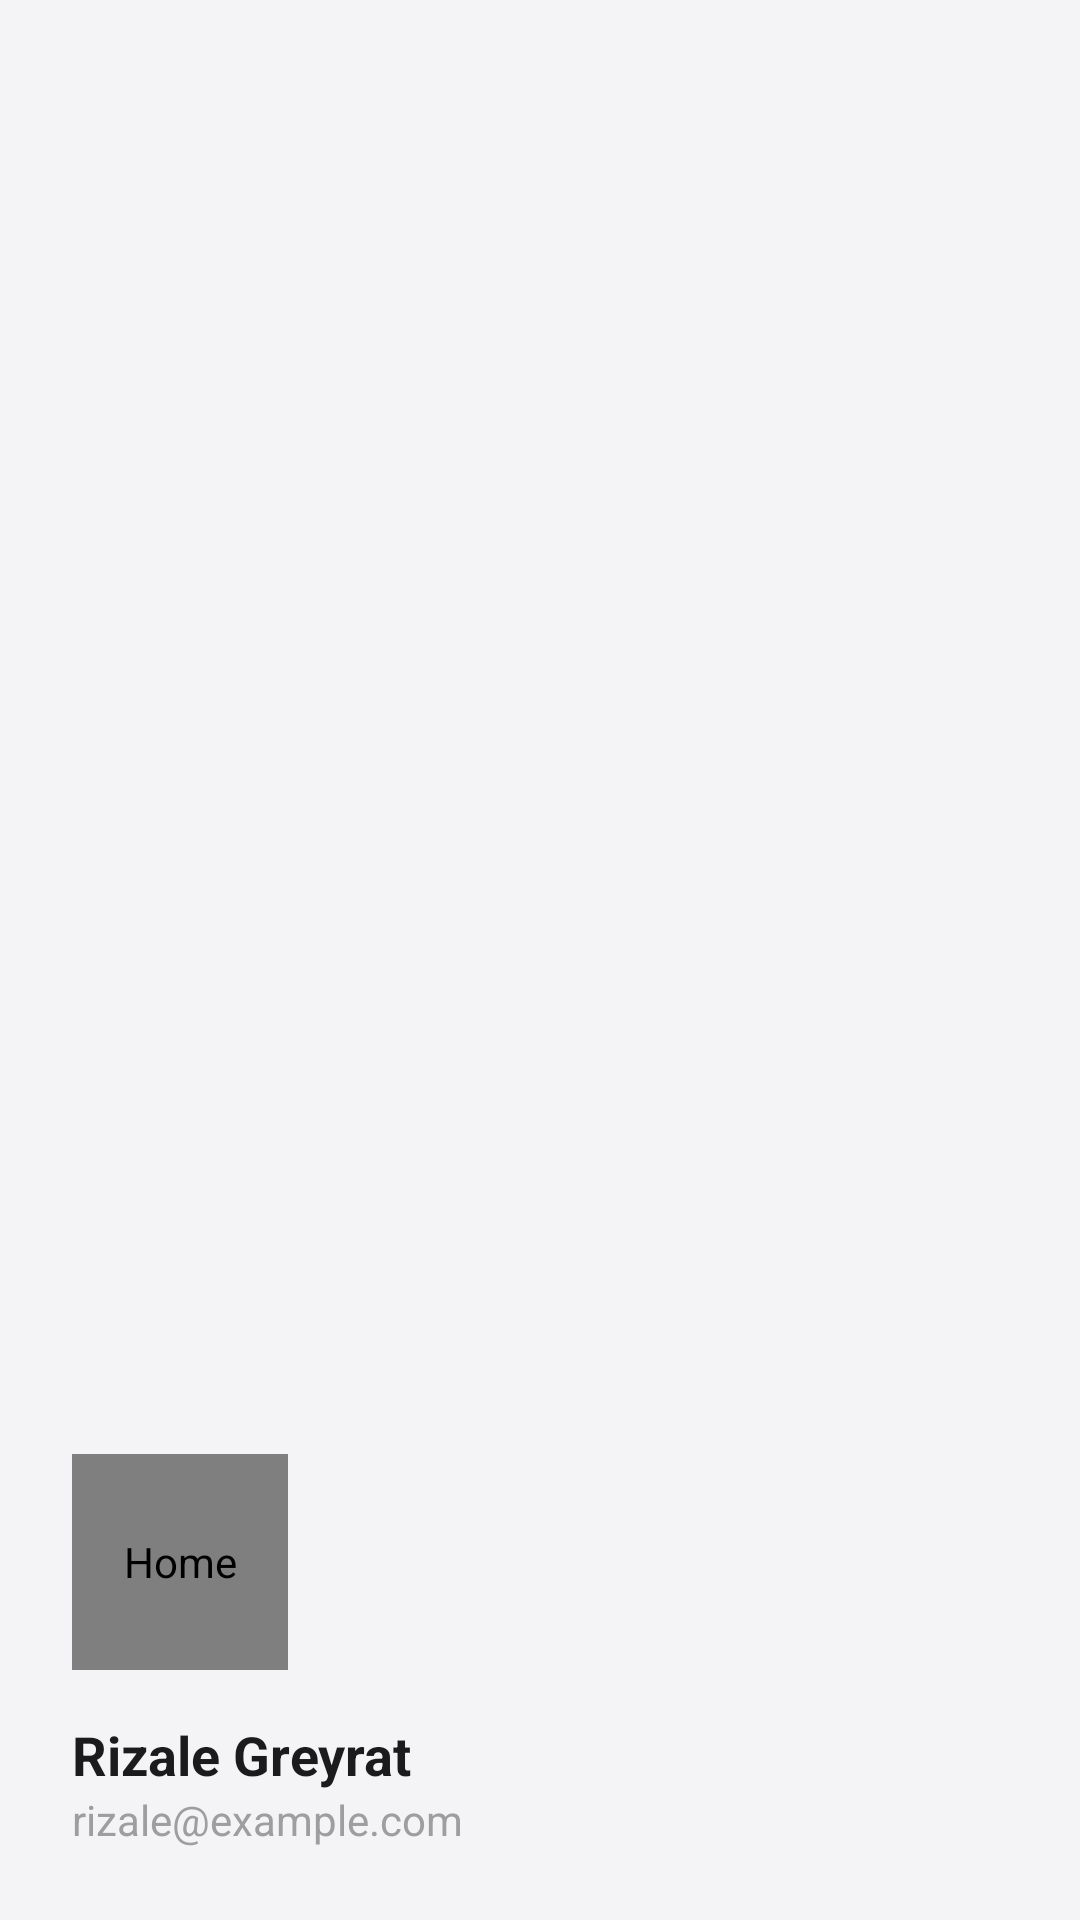

Write the Android layout XML for this screen, with the resource values it uses.
<!-- AndroidManifest.xml: application theme Theme.EccomerceApp -->
<!-- res/layout/nav_header_home.xml -->
<LinearLayout xmlns:android="http://schemas.android.com/apk/res/android"
    android:layout_width="match_parent"
    android:layout_height="200dp"
    android:gravity="bottom"
    android:orientation="vertical"
    android:padding="24dp"
    android:background="@color/light_gray">

    <de.hdodenhof.circleimageview.CircleImageView
        android:id="@+id/headerAvatar"
        android:layout_width="72dp"
        android:layout_height="72dp"
        android:src="@drawable/anim_profile_icon"
        android:contentDescription="@string/menu_home" />

    <TextView
        android:id="@+id/headerName"
        android:layout_width="wrap_content"
        android:layout_height="wrap_content"
        android:layout_marginTop="16dp"
        android:text="@string/drawer_greeting"
        android:textColor="@color/primary_dark"
        android:textSize="18sp"
        android:textStyle="bold" />

    <TextView
        android:id="@+id/headerEmail"
        android:layout_width="wrap_content"
        android:layout_height="wrap_content"
        android:text="rizale@example.com"
        android:textColor="@color/accent_gray" />
</LinearLayout>
<!-- resources referenced by this layout -->
<resources>
  <color name="accent_gray">#9E9E9E</color>
  <color name="light_gray">#F4F4F6</color>
  <color name="primary_dark">#1B1B1D</color>
  <!-- drawable anim_profile_icon (drawable) -->
  <animated-vector xmlns:android="http://schemas.android.com/apk/res/android"
      android:drawable="@drawable/ic_profile_person">
      <target
          android:name="headGroup"
          android:animation="@animator/head_bob" />
  </animated-vector>
  <string name="drawer_greeting">Rizale Greyrat</string>
  <string name="menu_home">Home</string>
  <style name="Theme.EccomerceApp" parent="Base.Theme.EccomerceApp" />
  <!-- drawable ic_profile_person (drawable) -->
  <vector xmlns:android="http://schemas.android.com/apk/res/android"
      android:width="24dp"
      android:height="24dp"
      android:viewportWidth="24"
      android:viewportHeight="24">
      <group
          android:name="headGroup"
          android:pivotX="12"
          android:pivotY="7">
          <path
              android:name="headPath"
              android:fillColor="@color/primary_dark"
              android:pathData="M12,4a3,3 0,1 1,0,6 3,3 0,0 1,0,-6z" />
      </group>
      <path
          android:fillColor="@color/primary_dark"
          android:pathData="M6,19c0,-3 3,-5 6,-5s6,2 6,5v1H6z" />
  </vector>
  <style name="Base.Theme.EccomerceApp" parent="Theme.Material3.DayNight.NoActionBar">
          
          
      </style>
</resources>
